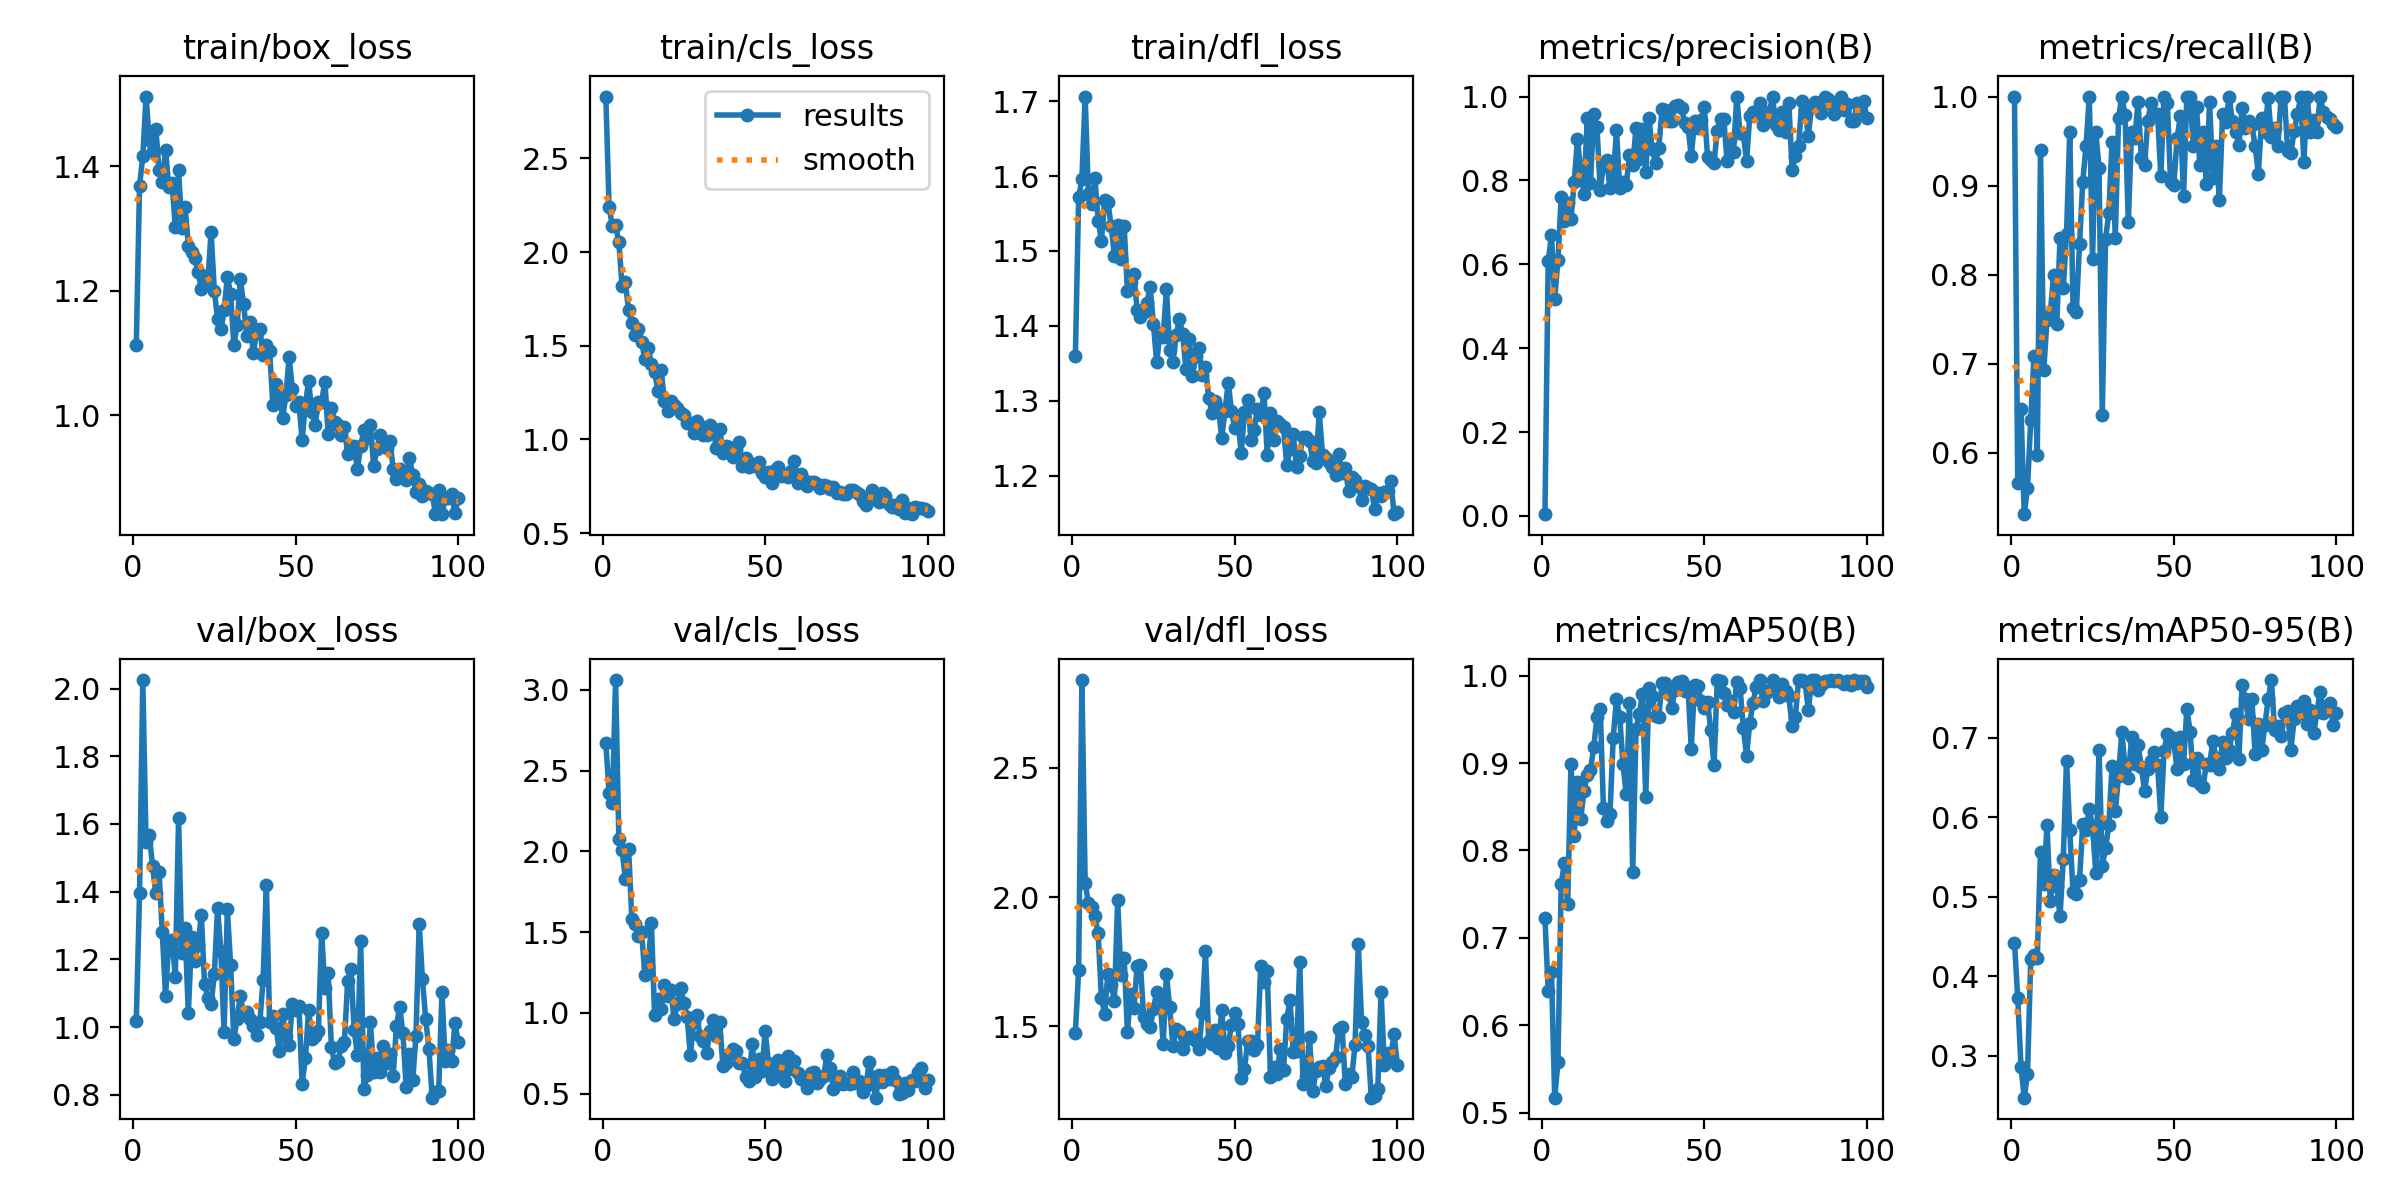

Source data for this figure (header and first rows):
epoch, time, train/box_loss, train/cls_loss, train/dfl_loss, metrics/precision(B), metrics/recall(B), metrics/mAP50(B), metrics/mAP50-95(B), val/box_loss, val/cls_loss, val/dfl_loss, lr/pg0, lr/pg1, lr/pg2
1, 14.63, 1.113, 2.829, 1.36, 0.00409, 1, 0.7225, 0.4422, 1.019, 2.669, 1.476, 0.0005424, 0.0005424, 0.0005424
2, 19.07, 1.369, 2.241, 1.572, 0.6071, 0.5667, 0.6395, 0.3724, 1.396, 2.362, 1.72, 0.001093, 0.001093, 0.001093
3, 23.09, 1.416, 2.139, 1.596, 0.6689, 0.6489, 0.6611, 0.2865, 2.025, 2.297, 2.84, 0.001637, 0.001637, 0.001637
4, 26.81, 1.512, 2.145, 1.706, 0.5173, 0.5311, 0.5171, 0.2474, 1.546, 3.06, 2.054, 0.001642, 0.001642, 0.001642
5, 30.92, 1.442, 2.053, 1.576, 0.6099, 0.5606, 0.5576, 0.2771, 1.567, 2.077, 1.979, 0.001634, 0.001634, 0.001634
6, 35.04, 1.426, 1.819, 1.563, 0.7612, 0.637, 0.7618, 0.422, 1.476, 2.008, 1.96, 0.001626, 0.001626, 0.001626
7, 39.37, 1.461, 1.838, 1.598, 0.7036, 0.7089, 0.786, 0.4263, 1.395, 1.832, 1.929, 0.001617, 0.001617, 0.001617
8, 43.81, 1.395, 1.69, 1.541, 0.7467, 0.5976, 0.7383, 0.4226, 1.457, 2.016, 1.86, 0.001609, 0.001609, 0.001609
9, 47.74, 1.375, 1.619, 1.514, 0.708, 0.9399, 0.8994, 0.5567, 1.28, 1.582, 1.612, 0.001601, 0.001601, 0.001601
10, 51.74, 1.426, 1.559, 1.568, 0.7956, 0.6933, 0.8167, 0.5166, 1.091, 1.549, 1.549, 0.001593, 0.001593, 0.001593
11, 56.1, 1.367, 1.592, 1.565, 0.8989, 0.7489, 0.8787, 0.5901, 1.254, 1.475, 1.704, 0.001584, 0.001584, 0.001584
12, 60.26, 1.373, 1.521, 1.533, 0.8232, 0.7553, 0.8362, 0.4946, 1.257, 1.501, 1.66, 0.001576, 0.001576, 0.001576
13, 63.78, 1.302, 1.428, 1.493, 0.7666, 0.8, 0.8681, 0.5281, 1.149, 1.236, 1.6, 0.001568, 0.001568, 0.001568
14, 67.49, 1.394, 1.49, 1.535, 0.9498, 0.7445, 0.8864, 0.5138, 1.616, 1.284, 1.989, 0.00156, 0.00156, 0.00156
15, 71.33, 1.301, 1.404, 1.489, 0.7927, 0.8406, 0.8919, 0.4753, 1.219, 1.556, 1.7, 0.001551, 0.001551, 0.001551
16, 75.31, 1.335, 1.362, 1.533, 0.9593, 0.7845, 0.9183, 0.5479, 1.293, 0.9845, 1.765, 0.001543, 0.001543, 0.001543
17, 79.26, 1.273, 1.261, 1.446, 0.9282, 0.8461, 0.9523, 0.6714, 1.041, 1.085, 1.48, 0.001535, 0.001535, 0.001535
18, 83.23, 1.263, 1.373, 1.459, 0.7782, 0.9605, 0.9619, 0.5837, 1.265, 1.023, 1.626, 0.001527, 0.001527, 0.001527
19, 86.98, 1.252, 1.206, 1.469, 0.8347, 0.7621, 0.8481, 0.5063, 1.195, 1.173, 1.572, 0.001518, 0.001518, 0.001518
20, 90.95, 1.23, 1.152, 1.421, 0.8491, 0.7578, 0.8334, 0.5042, 1.241, 1.108, 1.735, 0.00151, 0.00151, 0.00151
21, 94.67, 1.203, 1.204, 1.412, 0.7826, 0.834, 0.8413, 0.5217, 1.331, 1.14, 1.739, 0.001502, 0.001502, 0.001502
22, 98.56, 1.225, 1.186, 1.419, 0.8036, 0.9044, 0.9292, 0.5912, 1.127, 0.9619, 1.538, 0.001494, 0.001494, 0.001494
23, 102.6, 1.216, 1.168, 1.431, 0.9197, 0.9444, 0.9732, 0.5842, 1.085, 1.057, 1.51, 0.001485, 0.001485, 0.001485
24, 106.4, 1.294, 1.141, 1.452, 0.782, 1, 0.9523, 0.6111, 1.067, 1.156, 1.497, 0.001477, 0.001477, 0.001477
25, 110.5, 1.201, 1.13, 1.403, 0.7963, 0.8172, 0.8989, 0.5879, 1.156, 1.063, 1.566, 0.001469, 0.001469, 0.001469
26, 114.3, 1.155, 1.086, 1.351, 0.7881, 0.96, 0.8641, 0.5305, 1.351, 0.9763, 1.635, 0.001461, 0.001461, 0.001461
27, 118.6, 1.139, 1.088, 1.39, 0.8615, 0.92, 0.9691, 0.685, 1.225, 0.7376, 1.617, 0.001452, 0.001452, 0.001452
28, 123.6, 1.169, 1.032, 1.386, 0.8362, 0.643, 0.7749, 0.5394, 0.9851, 0.9418, 1.431, 0.001444, 0.001444, 0.001444
29, 127.9, 1.222, 1.099, 1.449, 0.924, 0.84, 0.9387, 0.5611, 1.349, 0.9847, 1.703, 0.001436, 0.001436, 0.001436
30, 132.2, 1.195, 1.07, 1.368, 0.8512, 0.8689, 0.9557, 0.5902, 1.184, 0.8576, 1.573, 0.001428, 0.001428, 0.001428
31, 136.7, 1.113, 1.025, 1.352, 0.9214, 0.9491, 0.979, 0.6644, 0.9637, 0.8249, 1.423, 0.001419, 0.001419, 0.001419
32, 141.1, 1.145, 1.021, 1.388, 0.8199, 0.8414, 0.8613, 0.6074, 1.025, 0.7518, 1.489, 0.001411, 0.001411, 0.001411
33, 145.4, 1.219, 1.078, 1.41, 0.9483, 0.9757, 0.9855, 0.6522, 1.092, 0.8866, 1.481, 0.001403, 0.001403, 0.001403
34, 149.8, 1.179, 1.05, 1.389, 0.8744, 1, 0.9772, 0.7076, 1.038, 0.9574, 1.411, 0.001395, 0.001395, 0.001395
35, 154, 1.128, 0.9564, 1.342, 0.8427, 0.9792, 0.9536, 0.6629, 1.045, 0.8573, 1.453, 0.001386, 0.001386, 0.001386
36, 158.3, 1.15, 1.058, 1.382, 0.8762, 0.859, 0.9532, 0.65, 1.023, 0.947, 1.46, 0.001378, 0.001378, 0.001378
37, 162.7, 1.1, 0.9292, 1.333, 0.9692, 0.96, 0.9913, 0.7007, 1.003, 0.6693, 1.459, 0.00137, 0.00137, 0.00137
38, 167.2, 1.133, 0.9661, 1.359, 0.9687, 0.9539, 0.992, 0.6676, 0.9757, 0.6906, 1.442, 0.001362, 0.001362, 0.001362
39, 171.6, 1.139, 0.9609, 1.371, 0.9406, 0.9938, 0.9792, 0.6914, 1.016, 0.746, 1.411, 0.001353, 0.001353, 0.001353
40, 176.3, 1.096, 0.9056, 1.334, 0.9427, 0.9311, 0.9631, 0.6638, 1.14, 0.7783, 1.553, 0.001345, 0.001345, 0.001345
41, 180.8, 1.114, 0.9469, 1.345, 0.9769, 0.9228, 0.9841, 0.633, 1.42, 0.7629, 1.792, 0.001337, 0.001337, 0.001337
42, 185.3, 1.104, 0.9867, 1.304, 0.9791, 0.973, 0.9929, 0.6612, 1.014, 0.6891, 1.443, 0.001329, 0.001329, 0.001329
43, 189.7, 1.017, 0.8592, 1.284, 0.9715, 0.9933, 0.9935, 0.671, 1.032, 0.6881, 1.433, 0.00132, 0.00132, 0.00132
44, 194.1, 1.051, 0.9025, 1.3, 0.9363, 0.98, 0.9826, 0.6816, 0.9968, 0.6038, 1.485, 0.001312, 0.001312, 0.001312
45, 198.6, 1.032, 0.8555, 1.291, 0.927, 0.98, 0.9867, 0.6657, 0.9289, 0.5801, 1.416, 0.001304, 0.001304, 0.001304
46, 203.2, 0.9956, 0.8714, 1.25, 0.8575, 0.9108, 0.9164, 0.6007, 1.038, 0.8091, 1.565, 0.001296, 0.001296, 0.001296
47, 208, 1.032, 0.86, 1.286, 0.9423, 1, 0.9895, 0.6839, 0.9731, 0.6025, 1.398, 0.001287, 0.001287, 0.001287
48, 212.6, 1.093, 0.8815, 1.324, 0.9259, 0.9932, 0.9887, 0.7053, 0.9474, 0.7157, 1.426, 0.001279, 0.001279, 0.001279
49, 217.9, 1.042, 0.8214, 1.287, 0.9449, 0.9044, 0.9705, 0.7007, 1.068, 0.6391, 1.507, 0.001271, 0.001271, 0.001271
50, 222.4, 1.016, 0.7981, 1.263, 0.9747, 0.9008, 0.9632, 0.6941, 1.05, 0.8883, 1.553, 0.001263, 0.001263, 0.001263
51, 227, 1.021, 0.825, 1.273, 0.8564, 0.9529, 0.9693, 0.6603, 1.063, 0.6915, 1.509, 0.001254, 0.001254, 0.001254
52, 231.6, 0.9596, 0.77, 1.231, 0.8493, 0.9779, 0.9381, 0.7017, 0.8328, 0.5904, 1.301, 0.001246, 0.001246, 0.001246
53, 236.5, 1.018, 0.8348, 1.286, 0.8422, 0.8883, 0.8973, 0.6665, 0.9073, 0.6295, 1.336, 0.001238, 0.001238, 0.001238
54, 240.9, 1.054, 0.8547, 1.301, 0.9178, 1, 0.995, 0.7367, 1.051, 0.712, 1.444, 0.00123, 0.00123, 0.00123
55, 245.5, 1.005, 0.8067, 1.248, 0.9459, 1, 0.9942, 0.7079, 0.9646, 0.6566, 1.443, 0.001221, 0.001221, 0.001221
56, 249.5, 0.9849, 0.8123, 1.262, 0.9471, 0.9444, 0.9798, 0.6467, 0.9723, 0.5786, 1.41, 0.001213, 0.001213, 0.001213
57, 253.8, 1.022, 0.799, 1.29, 0.8469, 0.9882, 0.9669, 0.6743, 0.9887, 0.735, 1.429, 0.001205, 0.001205, 0.001205
58, 257.9, 1.022, 0.8317, 1.281, 0.8962, 0.923, 0.9707, 0.642, 1.278, 0.6532, 1.733, 0.001197, 0.001197, 0.001197
59, 261.8, 1.054, 0.8835, 1.311, 0.8676, 0.96, 0.9588, 0.6385, 1.115, 0.7001, 1.673, 0.001188, 0.001188, 0.001188
60, 265.8, 0.9693, 0.7694, 1.228, 1, 0.9023, 0.9927, 0.6673, 1.159, 0.6316, 1.713, 0.00118, 0.00118, 0.00118
... 40 more rows
